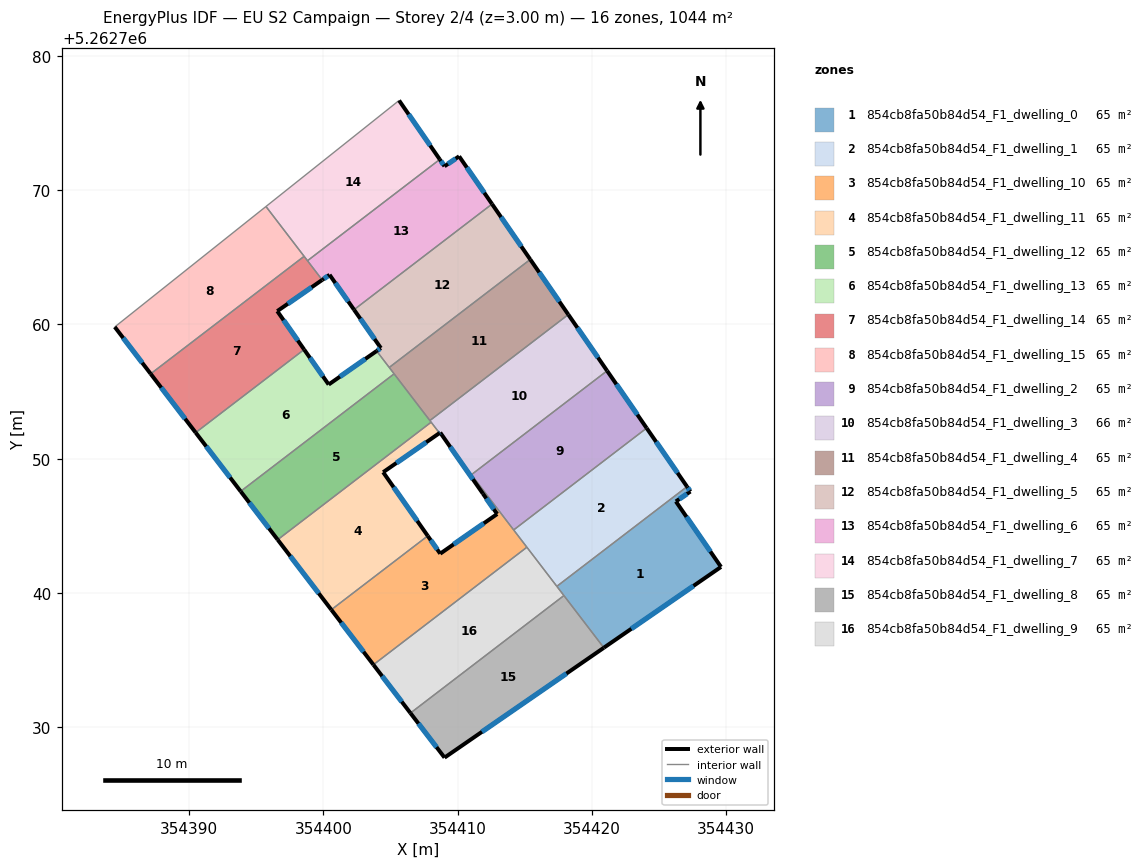
=== STOREY PLAN SPEC (per zone: floor XY polygon, exterior-wall plan segments, windows/doors) ===
zone 1: 854cb8fa50b84d54_F1_dwelling_0  (65.3 m²)
  floor: (354427.33, 5262747.56) (354426.25, 5262746.82) (354429.61, 5262741.95) (354420.88, 5262735.93) (354417.38, 5262740.50) (354427.08, 5262747.93)
  exterior wall: (354427.33, 5262747.56) – (354427.08, 5262747.93)  [0.4 m]
    window: (354427.27, 5262747.65) – (354427.13, 5262747.84)  [0.4 m²]
  exterior wall: (354426.25, 5262746.82) – (354427.33, 5262747.56)  [1.3 m]
    window: (354426.50, 5262747.00) – (354427.07, 5262747.39)  [1.1 m²]
  exterior wall: (354429.61, 5262741.95) – (354426.25, 5262746.82)  [5.9 m]
    window: (354428.82, 5262743.09) – (354427.04, 5262745.68)  [5.0 m²]
  exterior wall: (354420.88, 5262735.93) – (354429.61, 5262741.95)  [10.6 m]
    window: (354422.93, 5262737.34) – (354427.56, 5262740.53)  [8.9 m²]
  interior walls: 3
zone 2: 854cb8fa50b84d54_F1_dwelling_1  (65.3 m²)
  floor: (354424.07, 5262752.29) (354427.08, 5262747.93) (354417.38, 5262740.50) (354414.17, 5262744.70)
  exterior wall: (354427.08, 5262747.93) – (354424.07, 5262752.29)  [5.3 m]
    window: (354426.37, 5262748.95) – (354424.78, 5262751.26)  [4.5 m²]
  interior walls: 4
zone 3: 854cb8fa50b84d54_F1_dwelling_10  (65.3 m²)
  floor: (354412.94, 5262745.89) (354411.88, 5262747.41) (354412.02, 5262747.51) (354415.15, 5262743.42) (354403.72, 5262734.67) (354400.59, 5262738.76) (354407.77, 5262744.26) (354408.70, 5262742.93)
  exterior wall: (354412.94, 5262745.89) – (354408.70, 5262742.93)  [5.2 m]
    window: (354411.94, 5262745.19) – (354409.69, 5262743.63)  [4.4 m²]
  exterior wall: (354411.88, 5262747.41) – (354412.94, 5262745.89)  [1.9 m]
    window: (354412.13, 5262747.05) – (354412.69, 5262746.24)  [1.6 m²]
  exterior wall: (354400.59, 5262738.76) – (354403.72, 5262734.67)  [5.2 m]
    window: (354401.32, 5262737.80) – (354402.99, 5262735.63)  [4.4 m²]
  exterior wall: (354408.70, 5262742.93) – (354407.77, 5262744.26)  [1.6 m]
    window: (354408.48, 5262743.25) – (354407.99, 5262743.95)  [1.4 m²]
  interior walls: 5
zone 4: 854cb8fa50b84d54_F1_dwelling_11  (64.9 m²)
  floor: (354408.02, 5262752.72) (354408.64, 5262751.92) (354404.45, 5262749.00) (354407.77, 5262744.26) (354400.59, 5262738.76) (354396.59, 5262743.97)
  exterior wall: (354404.45, 5262749.00) – (354408.64, 5262751.92)  [5.1 m]
    window: (354405.43, 5262749.69) – (354407.66, 5262751.23)  [4.3 m²]
  exterior wall: (354407.77, 5262744.26) – (354404.45, 5262749.00)  [5.8 m]
    window: (354406.99, 5262745.37) – (354405.23, 5262747.89)  [4.9 m²]
  exterior wall: (354396.59, 5262743.97) – (354400.59, 5262738.76)  [6.6 m]
    window: (354397.53, 5262742.75) – (354399.65, 5262739.98)  [5.5 m²]
  interior walls: 3
zone 5: 854cb8fa50b84d54_F1_dwelling_12  (65.3 m²)
  floor: (354405.26, 5262756.33) (354408.02, 5262752.72) (354396.59, 5262743.97) (354393.84, 5262747.58)
  exterior wall: (354393.84, 5262747.58) – (354396.59, 5262743.97)  [4.5 m]
    window: (354394.48, 5262746.73) – (354395.95, 5262744.82)  [3.8 m²]
  interior walls: 4
zone 6: 854cb8fa50b84d54_F1_dwelling_13  (65.3 m²)
  floor: (354403.96, 5262758.03) (354405.26, 5262756.33) (354393.84, 5262747.58) (354390.49, 5262751.95) (354398.57, 5262758.14) (354400.39, 5262755.53)
  exterior wall: (354403.96, 5262758.03) – (354400.39, 5262755.53)  [4.4 m]
    window: (354403.12, 5262757.44) – (354401.23, 5262756.12)  [3.7 m²]
  exterior wall: (354390.49, 5262751.95) – (354393.84, 5262747.58)  [5.5 m]
    window: (354391.27, 5262750.92) – (354393.05, 5262748.60)  [4.6 m²]
  exterior wall: (354400.39, 5262755.53) – (354398.57, 5262758.14)  [3.2 m]
    window: (354399.96, 5262756.14) – (354398.99, 5262757.52)  [2.7 m²]
  interior walls: 4
zone 7: 854cb8fa50b84d54_F1_dwelling_14  (65.3 m²)
  floor: (354398.56, 5262765.08) (354399.91, 5262763.32) (354396.56, 5262761.00) (354398.57, 5262758.14) (354390.49, 5262751.95) (354387.14, 5262756.33)
  exterior wall: (354396.56, 5262761.00) – (354399.91, 5262763.32)  [4.1 m]
    window: (354397.35, 5262761.54) – (354399.12, 5262762.77)  [3.4 m²]
  exterior wall: (354398.57, 5262758.14) – (354396.56, 5262761.00)  [3.5 m]
    window: (354398.09, 5262758.81) – (354397.03, 5262760.32)  [2.9 m²]
  exterior wall: (354387.14, 5262756.33) – (354390.49, 5262751.95)  [5.5 m]
    window: (354387.92, 5262755.30) – (354389.70, 5262752.98)  [4.7 m²]
  interior walls: 4
zone 8: 854cb8fa50b84d54_F1_dwelling_15  (65.3 m²)
  floor: (354395.72, 5262768.79) (354398.56, 5262765.08) (354387.14, 5262756.33) (354384.46, 5262759.82)
  exterior wall: (354384.46, 5262759.82) – (354387.14, 5262756.33)  [4.4 m]
    window: (354385.09, 5262759.00) – (354386.51, 5262757.15)  [3.7 m²]
  interior walls: 3
zone 9: 854cb8fa50b84d54_F1_dwelling_2  (65.3 m²)
  floor: (354421.12, 5262756.55) (354424.07, 5262752.29) (354414.17, 5262744.70) (354411.02, 5262748.81)
  exterior wall: (354424.07, 5262752.29) – (354421.12, 5262756.55)  [5.2 m]
    window: (354423.38, 5262753.29) – (354421.82, 5262755.55)  [4.4 m²]
  interior walls: 4
zone 10: 854cb8fa50b84d54_F1_dwelling_3  (65.6 m²)
  floor: (354418.23, 5262760.74) (354421.12, 5262756.55) (354411.02, 5262748.81) (354412.02, 5262747.51) (354411.88, 5262747.41) (354408.70, 5262751.95) (354408.64, 5262751.92) (354407.93, 5262752.85)
  exterior wall: (354421.12, 5262756.55) – (354418.23, 5262760.74)  [5.1 m]
    window: (354420.45, 5262757.54) – (354418.91, 5262759.76)  [4.3 m²]
  exterior wall: (354408.70, 5262751.95) – (354411.88, 5262747.41)  [5.6 m]
    window: (354409.44, 5262750.89) – (354411.13, 5262748.47)  [4.7 m²]
  exterior wall: (354408.64, 5262751.92) – (354408.70, 5262751.95)  [0.1 m]
    window: (354408.65, 5262751.92) – (354408.68, 5262751.94)  [0.1 m²]
  interior walls: 6
zone 11: 854cb8fa50b84d54_F1_dwelling_4  (65.3 m²)
  floor: (354415.40, 5262764.84) (354418.23, 5262760.74) (354407.93, 5262752.85) (354404.90, 5262756.80)
  exterior wall: (354418.23, 5262760.74) – (354415.40, 5262764.84)  [5.0 m]
    window: (354417.57, 5262761.70) – (354416.07, 5262763.88)  [4.2 m²]
  interior walls: 4
zone 12: 854cb8fa50b84d54_F1_dwelling_5  (65.3 m²)
  floor: (354412.56, 5262768.97) (354415.40, 5262764.84) (354404.90, 5262756.80) (354403.96, 5262758.03) (354404.28, 5262758.25) (354402.28, 5262761.10)
  exterior wall: (354415.40, 5262764.84) – (354412.56, 5262768.97)  [5.0 m]
    window: (354414.73, 5262765.81) – (354413.22, 5262768.00)  [4.2 m²]
  exterior wall: (354404.28, 5262758.25) – (354403.96, 5262758.03)  [0.4 m]
    window: (354404.20, 5262758.19) – (354404.04, 5262758.08)  [0.3 m²]
  exterior wall: (354402.28, 5262761.10) – (354404.28, 5262758.25)  [3.5 m]
    window: (354402.75, 5262760.43) – (354403.81, 5262758.92)  [2.9 m²]
  interior walls: 3
zone 13: 854cb8fa50b84d54_F1_dwelling_6  (65.3 m²)
  floor: (354410.10, 5262772.52) (354412.56, 5262768.97) (354402.28, 5262761.10) (354400.46, 5262763.70) (354399.91, 5262763.32) (354398.81, 5262764.75) (354408.66, 5262772.29) (354409.02, 5262771.78)
  exterior wall: (354409.02, 5262771.78) – (354408.66, 5262772.29)  [0.6 m]
    window: (354408.93, 5262771.90) – (354408.75, 5262772.17)  [0.5 m²]
  exterior wall: (354410.10, 5262772.52) – (354409.02, 5262771.78)  [1.3 m]
    window: (354409.85, 5262772.35) – (354409.27, 5262771.96)  [1.1 m²]
  exterior wall: (354412.56, 5262768.97) – (354410.10, 5262772.52)  [4.3 m]
    window: (354411.98, 5262769.80) – (354410.68, 5262771.69)  [3.6 m²]
  exterior wall: (354400.46, 5262763.70) – (354402.28, 5262761.10)  [3.2 m]
    window: (354400.89, 5262763.09) – (354401.85, 5262761.71)  [2.7 m²]
  exterior wall: (354399.91, 5262763.32) – (354400.46, 5262763.70)  [0.7 m]
    window: (354400.04, 5262763.41) – (354400.33, 5262763.61)  [0.6 m²]
  interior walls: 3
zone 14: 854cb8fa50b84d54_F1_dwelling_7  (65.3 m²)
  floor: (354405.63, 5262776.68) (354408.66, 5262772.29) (354398.81, 5262764.75) (354395.72, 5262768.79)
  exterior wall: (354408.66, 5262772.29) – (354405.63, 5262776.68)  [5.3 m]
    window: (354407.95, 5262773.32) – (354406.35, 5262775.65)  [4.5 m²]
  interior walls: 4
zone 15: 854cb8fa50b84d54_F1_dwelling_8  (65.3 m²)
  floor: (354417.91, 5262739.82) (354420.88, 5262735.93) (354409.02, 5262727.75) (354406.48, 5262731.07)
  exterior wall: (354409.02, 5262727.75) – (354420.88, 5262735.93)  [14.4 m]
    window: (354411.81, 5262729.67) – (354418.10, 5262734.01)  [12.2 m²]
  exterior wall: (354406.48, 5262731.07) – (354409.02, 5262727.75)  [4.2 m]
    window: (354407.08, 5262730.29) – (354408.42, 5262728.53)  [3.5 m²]
  interior walls: 2
zone 16: 854cb8fa50b84d54_F1_dwelling_9  (65.3 m²)
  floor: (354415.15, 5262743.42) (354417.91, 5262739.82) (354406.48, 5262731.07) (354403.72, 5262734.67)
  exterior wall: (354403.72, 5262734.67) – (354406.48, 5262731.07)  [4.5 m]
    window: (354404.37, 5262733.82) – (354405.83, 5262731.91)  [3.8 m²]
  interior walls: 4

=== DERIVED (storey summary) ===
Building: EU S2 Campaign
Storey: 2 of 4  (floor level z = 3.00 m)
Storey gross floor area: 1044.3 m²
Zones on this storey: 16
  - 854cb8fa50b84d54_F1_dwelling_0: floor 65.3 m²; exterior wall 18.3 m (54.8 m²); 4 window(s) 15.4 m²; WWR 28.1%
  - 854cb8fa50b84d54_F1_dwelling_1: floor 65.3 m²; exterior wall 5.3 m (15.9 m²); 1 window(s) 4.5 m²; WWR 28.1%
  - 854cb8fa50b84d54_F1_dwelling_10: floor 65.3 m²; exterior wall 13.8 m (41.4 m²); 4 window(s) 11.6 m²; WWR 28.1%
  - 854cb8fa50b84d54_F1_dwelling_11: floor 64.9 m²; exterior wall 17.5 m (52.4 m²); 3 window(s) 14.7 m²; WWR 28.1%
  - 854cb8fa50b84d54_F1_dwelling_12: floor 65.3 m²; exterior wall 4.5 m (13.6 m²); 1 window(s) 3.8 m²; WWR 28.1%
  - 854cb8fa50b84d54_F1_dwelling_13: floor 65.3 m²; exterior wall 13.1 m (39.2 m²); 3 window(s) 11.0 m²; WWR 28.1%
  - 854cb8fa50b84d54_F1_dwelling_14: floor 65.3 m²; exterior wall 13.1 m (39.2 m²); 3 window(s) 11.0 m²; WWR 28.1%
  - 854cb8fa50b84d54_F1_dwelling_15: floor 65.3 m²; exterior wall 4.4 m (13.2 m²); 1 window(s) 3.7 m²; WWR 28.1%
  - 854cb8fa50b84d54_F1_dwelling_2: floor 65.3 m²; exterior wall 5.2 m (15.6 m²); 1 window(s) 4.4 m²; WWR 28.1%
  - 854cb8fa50b84d54_F1_dwelling_3: floor 65.6 m²; exterior wall 10.7 m (32.1 m²); 3 window(s) 9.0 m²; WWR 28.1%
  - 854cb8fa50b84d54_F1_dwelling_4: floor 65.3 m²; exterior wall 5.0 m (15.0 m²); 1 window(s) 4.2 m²; WWR 28.1%
  - 854cb8fa50b84d54_F1_dwelling_5: floor 65.3 m²; exterior wall 8.9 m (26.6 m²); 3 window(s) 7.5 m²; WWR 28.1%
  - 854cb8fa50b84d54_F1_dwelling_6: floor 65.3 m²; exterior wall 10.1 m (30.3 m²); 5 window(s) 8.5 m²; WWR 28.1%
  - 854cb8fa50b84d54_F1_dwelling_7: floor 65.3 m²; exterior wall 5.3 m (16.0 m²); 1 window(s) 4.5 m²; WWR 28.1%
  - 854cb8fa50b84d54_F1_dwelling_8: floor 65.3 m²; exterior wall 18.6 m (55.8 m²); 2 window(s) 15.7 m²; WWR 28.1%
  - 854cb8fa50b84d54_F1_dwelling_9: floor 65.3 m²; exterior wall 4.5 m (13.6 m²); 1 window(s) 3.8 m²; WWR 28.1%
Zone adjacency (shared interzone walls):
  - 854cb8fa50b84d54_F1_dwelling_0 ↔ 854cb8fa50b84d54_F1_dwelling_1
  - 854cb8fa50b84d54_F1_dwelling_0 ↔ 854cb8fa50b84d54_F1_dwelling_8
  - 854cb8fa50b84d54_F1_dwelling_0 ↔ 854cb8fa50b84d54_F1_dwelling_9
  - 854cb8fa50b84d54_F1_dwelling_1 ↔ 854cb8fa50b84d54_F1_dwelling_10
  - 854cb8fa50b84d54_F1_dwelling_1 ↔ 854cb8fa50b84d54_F1_dwelling_2
  - 854cb8fa50b84d54_F1_dwelling_1 ↔ 854cb8fa50b84d54_F1_dwelling_9
  - 854cb8fa50b84d54_F1_dwelling_10 ↔ 854cb8fa50b84d54_F1_dwelling_11
  - 854cb8fa50b84d54_F1_dwelling_10 ↔ 854cb8fa50b84d54_F1_dwelling_2
  - 854cb8fa50b84d54_F1_dwelling_10 ↔ 854cb8fa50b84d54_F1_dwelling_3
  - 854cb8fa50b84d54_F1_dwelling_10 ↔ 854cb8fa50b84d54_F1_dwelling_9
  - 854cb8fa50b84d54_F1_dwelling_11 ↔ 854cb8fa50b84d54_F1_dwelling_12
  - 854cb8fa50b84d54_F1_dwelling_11 ↔ 854cb8fa50b84d54_F1_dwelling_3
  - 854cb8fa50b84d54_F1_dwelling_12 ↔ 854cb8fa50b84d54_F1_dwelling_13
  - 854cb8fa50b84d54_F1_dwelling_12 ↔ 854cb8fa50b84d54_F1_dwelling_3
  - 854cb8fa50b84d54_F1_dwelling_12 ↔ 854cb8fa50b84d54_F1_dwelling_4
  - 854cb8fa50b84d54_F1_dwelling_13 ↔ 854cb8fa50b84d54_F1_dwelling_14
  - 854cb8fa50b84d54_F1_dwelling_13 ↔ 854cb8fa50b84d54_F1_dwelling_4
  - 854cb8fa50b84d54_F1_dwelling_13 ↔ 854cb8fa50b84d54_F1_dwelling_5
  - 854cb8fa50b84d54_F1_dwelling_14 ↔ 854cb8fa50b84d54_F1_dwelling_15
  - 854cb8fa50b84d54_F1_dwelling_14 ↔ 854cb8fa50b84d54_F1_dwelling_6
  - 854cb8fa50b84d54_F1_dwelling_14 ↔ 854cb8fa50b84d54_F1_dwelling_7
  - 854cb8fa50b84d54_F1_dwelling_15 ↔ 854cb8fa50b84d54_F1_dwelling_7
  - 854cb8fa50b84d54_F1_dwelling_2 ↔ 854cb8fa50b84d54_F1_dwelling_3
  - 854cb8fa50b84d54_F1_dwelling_3 ↔ 854cb8fa50b84d54_F1_dwelling_4
  - 854cb8fa50b84d54_F1_dwelling_4 ↔ 854cb8fa50b84d54_F1_dwelling_5
  - 854cb8fa50b84d54_F1_dwelling_5 ↔ 854cb8fa50b84d54_F1_dwelling_6
  - 854cb8fa50b84d54_F1_dwelling_6 ↔ 854cb8fa50b84d54_F1_dwelling_7
  - 854cb8fa50b84d54_F1_dwelling_8 ↔ 854cb8fa50b84d54_F1_dwelling_9